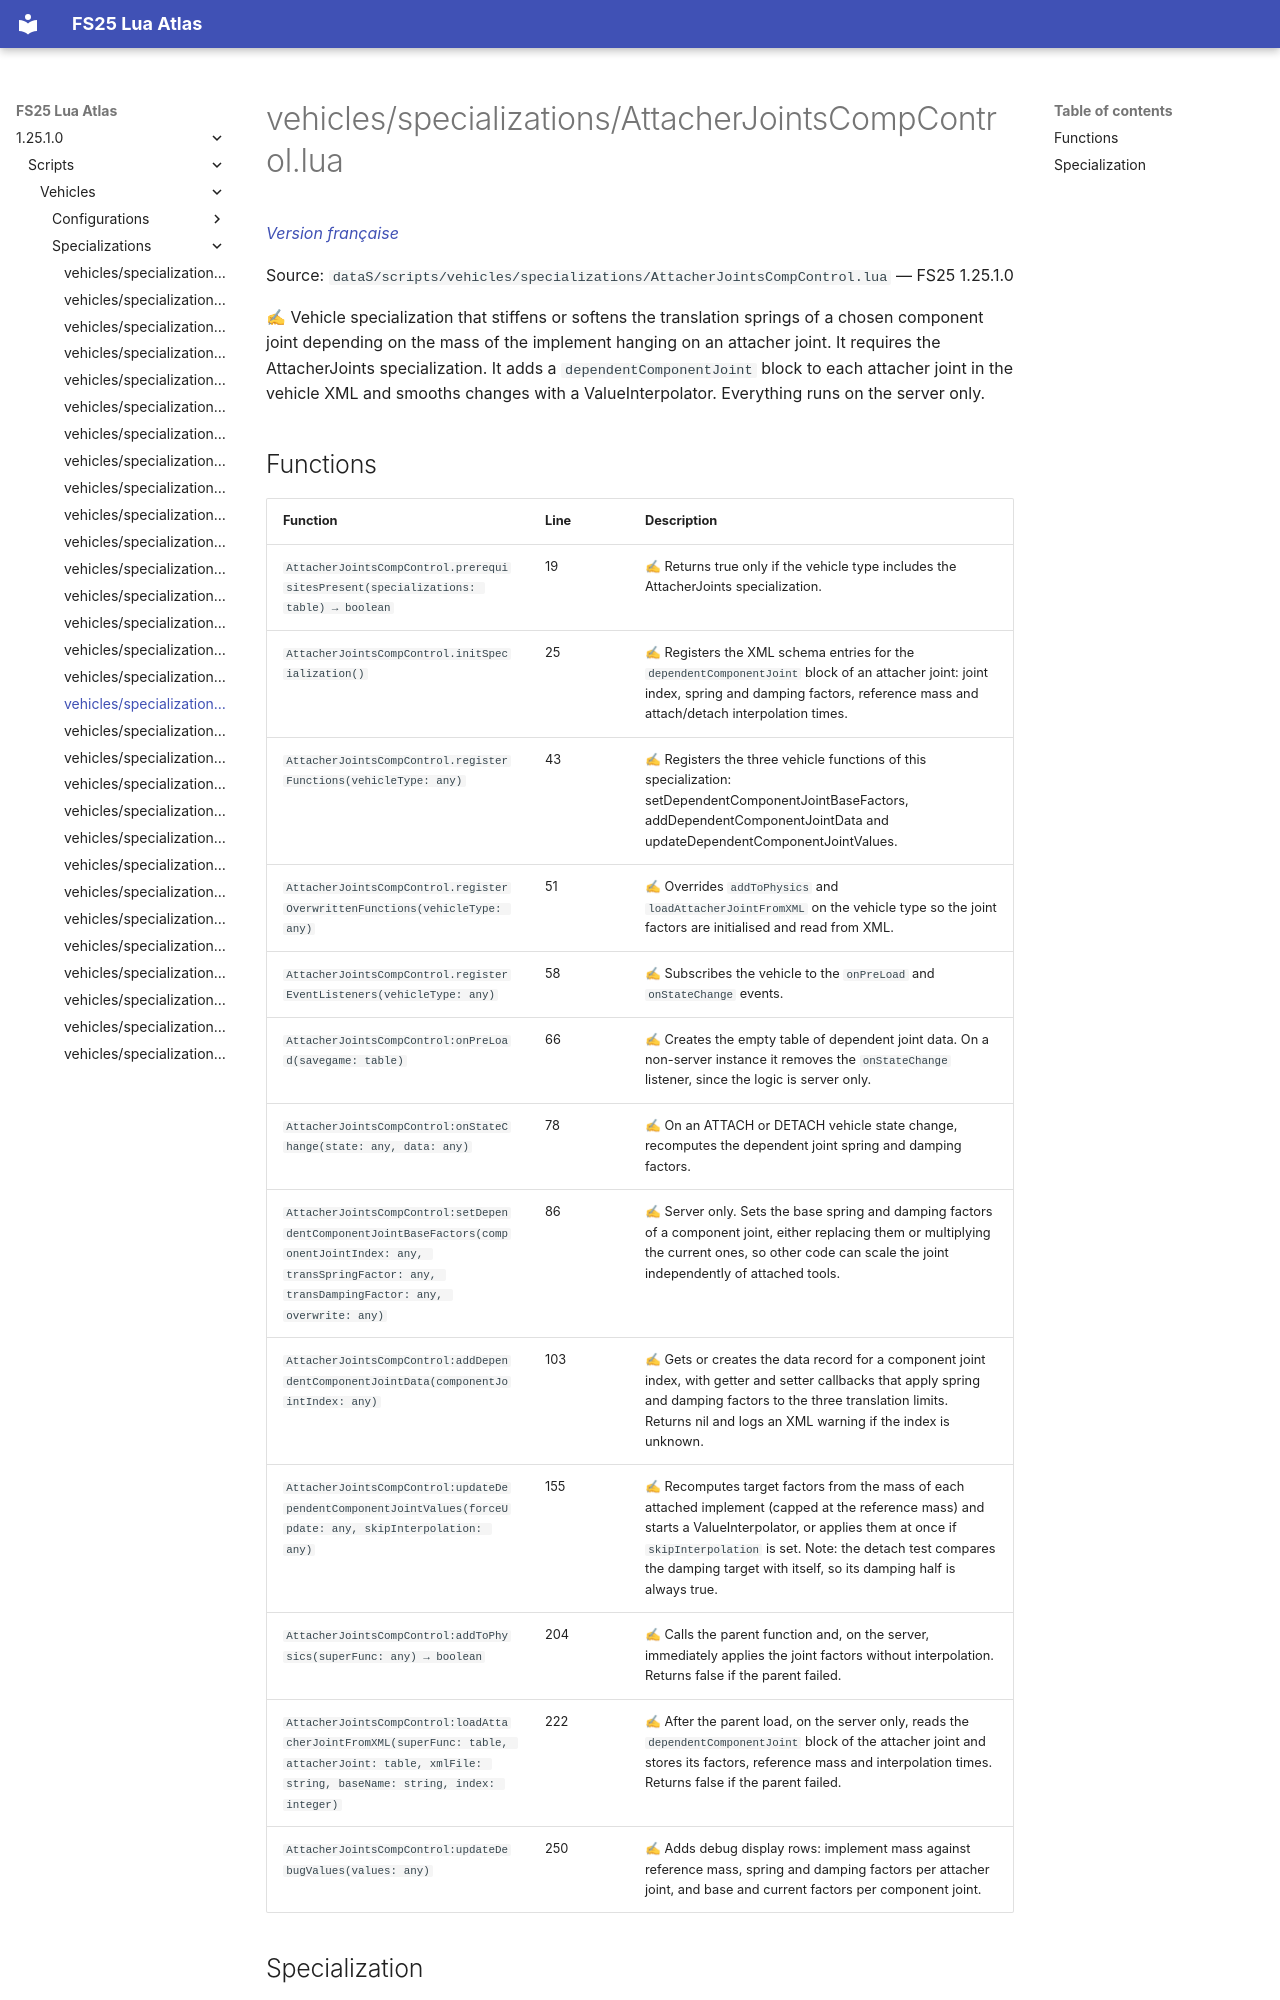

repository: Tim0219800/fs25-lua-atlas · page: 1.25.1.0/scripts/vehicles/specializations/AttacherJointsCompControl.html · generator: mkdocs

# vehicles/specializations/AttacherJointsCompControl.lua

*[Version française](../../../fr/scripts/vehicles/specializations/AttacherJointsCompControl.md)*

Source: `dataS/scripts/vehicles/specializations/AttacherJointsCompControl.lua` — FS25 1.25.1.0

✍ Vehicle specialization that stiffens or softens the translation springs of a chosen component joint depending on the mass of the implement hanging on an attacher joint. It requires the AttacherJoints specialization. It adds a `dependentComponentJoint` block to each attacher joint in the vehicle XML and smooths changes with a ValueInterpolator. Everything runs on the server only.
